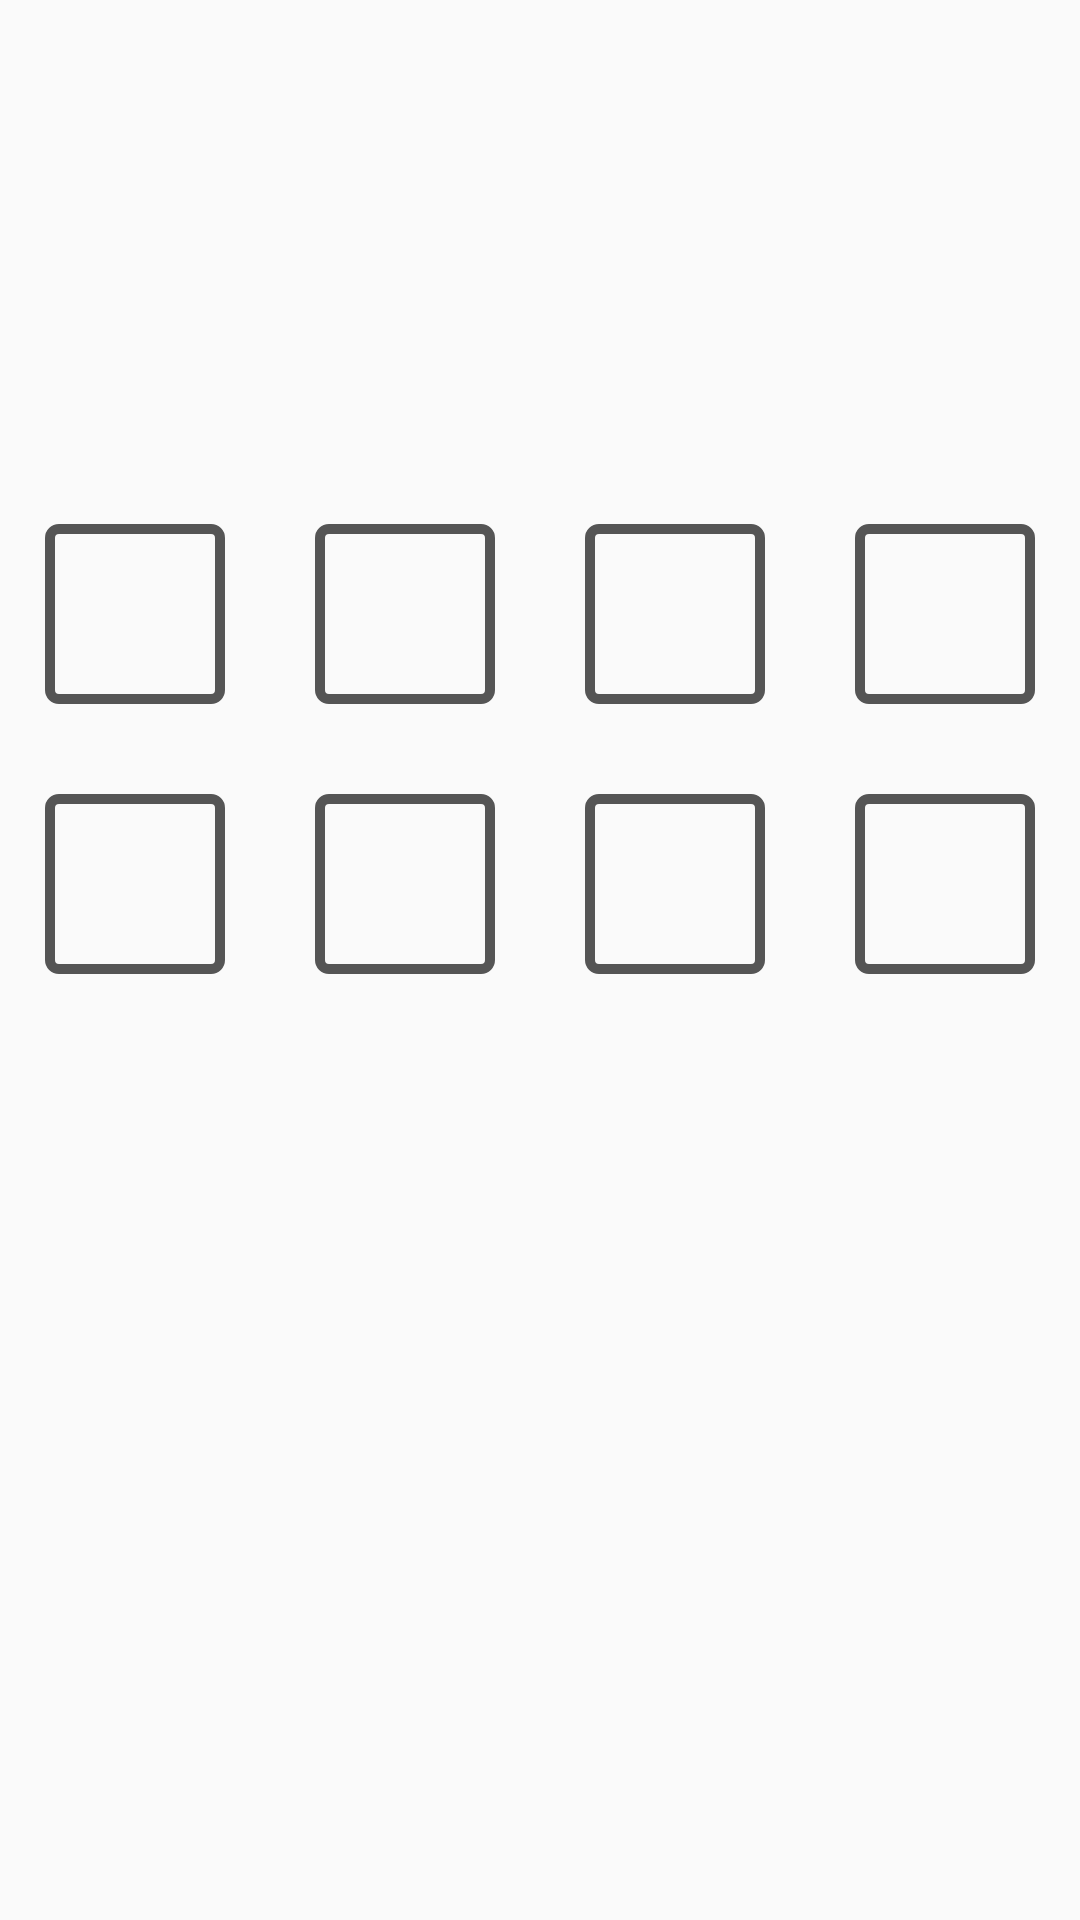

This screen was rendered from an Android layout file. Write that file and the resources it references.
<!-- AndroidManifest.xml: application theme AppTheme -->
<!-- res/layout/num_eight.xml -->
<?xml version="1.0" encoding="utf-8"?>
<LinearLayout xmlns:android="http://schemas.android.com/apk/res/android"
    xmlns:tools="http://schemas.android.com/tools"
    android:orientation="vertical"
    android:gravity="center_horizontal"
    android:layout_width="match_parent"
    android:layout_height="match_parent">

    <TextView
        android:id="@+id/countDown"
        tools:text="0"
        android:layout_width="wrap_content"
        android:layout_height="wrap_content"
        android:textSize="24dp"
        android:layout_marginTop="30dp"
        android:textAlignment="center" />

    <TextView
        android:id="@+id/description"
        android:layout_width="wrap_content"
        android:layout_height="wrap_content"
        tools:text="description"
        android:textSize="24dp"
        android:textAlignment="center"
        android:layout_marginTop="30dp"
        android:layout_marginBottom="50dp"/>

    <LinearLayout
        android:gravity="left"
        android:layout_marginBottom="30dp"
        android:layout_width="330dp"
        android:layout_height="wrap_content">

        <Button
            android:id="@+id/btn1"
            style="@style/my_button_style"
            android:layout_marginRight="30dp"
            tools:text="0"/>
        <Button
            android:id="@+id/btn2"
            style="@style/my_button_style"
            android:layout_marginRight="30dp"
            tools:text="0"/>
        <Button
            android:id="@+id/btn3"
            style="@style/my_button_style"
            android:layout_marginRight="30dp"
            tools:text="0"/>
        <Button
            android:id="@+id/btn4"
            style="@style/my_button_style"
            android:layout_marginRight="30dp"
            tools:text="0"/>

    </LinearLayout>

    <LinearLayout
        android:gravity="left"
        android:layout_marginBottom="30dp"
        android:layout_width="330dp"
        android:layout_height="wrap_content">

        <Button
            android:id="@+id/btn5"
            style="@style/my_button_style"
            android:layout_marginRight="30dp"
            tools:text="0"/>
        <Button
            android:id="@+id/btn6"
            style="@style/my_button_style"
            android:layout_marginRight="30dp"
            tools:text="0"/>
        <Button
            android:id="@+id/btn7"
            style="@style/my_button_style"
            android:layout_marginRight="30dp"
            tools:text="0"/>
        <Button
            android:id="@+id/btn8"
            style="@style/my_button_style"
            android:layout_marginRight="30dp"
            tools:text="0"/>

    </LinearLayout>



</LinearLayout>
<!-- resources referenced by this layout -->
<resources>
  <style name="my_button_style">
          <item name="android:layout_width">60dp</item>
          <item name="android:layout_height">60dp</item>
          <item name="android:textColor">@drawable/text_color</item>
          <item name="android:textSize">45dp</item>
          <item name="android:background">@drawable/clicable_buttton_bg</item>
          <item name="android:enabled">true</item>
      </style>
  <style name="AppTheme" parent="Theme.AppCompat.Light.DarkActionBar">
          
          <item name="colorPrimary">@color/colorPrimary</item>
          <item name="colorPrimaryDark">@color/colorPrimaryDark</item>
          <item name="colorAccent">@color/colorAccent</item>
      </style>
  <!-- drawable text_color (drawable) -->
  <?xml version="1.0" encoding="utf-8"?>
  <selector xmlns:android="http://schemas.android.com/apk/res/android">
      
      <item android:state_enabled="false" android:color="@color/black" />
      <item android:color="@color/black"/>
  </selector>
  <!-- drawable clicable_buttton_bg (drawable) -->
  <?xml version="1.0" encoding="utf-8"?>
  <shape xmlns:android="http://schemas.android.com/apk/res/android"
      android:shape="rectangle">
      <corners android:radius="3dp" />
      <stroke android:width="10px" android:color="@color/black" />
  </shape>
  <color name="colorPrimary">#3F51B5</color>
  <color name="colorPrimaryDark">#303F9F</color>
  <color name="colorAccent">#FF4081</color>
  <color name="black">#555</color>
</resources>
